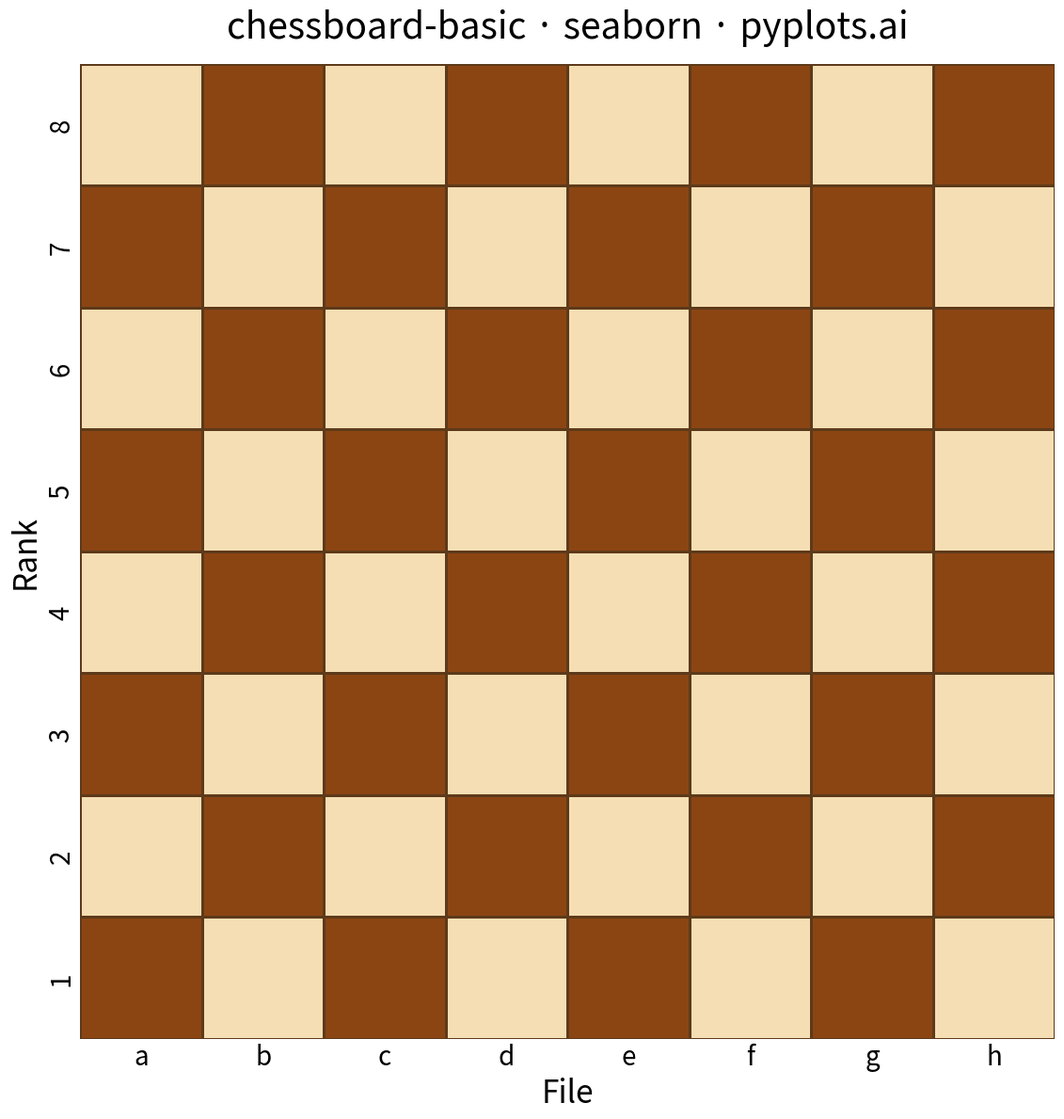

Recreate this plot in Python.
""" pyplots.ai
chessboard-basic: Chess Board Grid Visualization
Library: seaborn 0.13.2 | Python 3.13.11
Quality: 93/100 | Created: 2026-01-08
"""

import matplotlib.pyplot as plt
import numpy as np
import seaborn as sns


# Data - Create 8x8 chessboard pattern
# 0 = dark square, 1 = light square
# Standard chess: h1 (bottom-right) is light
board = np.zeros((8, 8))
for i in range(8):
    for j in range(8):
        # Light square when (row + col) is even
        if (i + j) % 2 == 0:
            board[i, j] = 1

# Column labels (a-h) and row labels (1-8)
columns = list("abcdefgh")
rows = list("12345678")[::-1]  # Reversed so 8 is at top

# Create figure with 1:1 aspect ratio
fig, ax = plt.subplots(figsize=(12, 12))

# Plot heatmap using seaborn
sns.heatmap(
    board,
    ax=ax,
    cmap=["#8B4513", "#F5DEB3"],  # Brown and cream (classic chess colors)
    cbar=False,
    square=True,
    linewidths=2,
    linecolor="#5D3A1A",
    xticklabels=columns,
    yticklabels=rows,
)

# Style adjustments
ax.set_xlabel("File", fontsize=24)
ax.set_ylabel("Rank", fontsize=24)
ax.set_title("chessboard-basic · seaborn · pyplots.ai", fontsize=28, pad=20)

# Make tick labels larger and position them correctly
ax.tick_params(axis="both", labelsize=20, length=0)
ax.xaxis.set_ticks_position("bottom")
ax.xaxis.set_label_position("bottom")

# Move x-axis ticks to center of squares
ax.set_xticks([i + 0.5 for i in range(8)])
ax.set_xticklabels(columns)
ax.set_yticks([i + 0.5 for i in range(8)])
ax.set_yticklabels(rows)

plt.tight_layout()
plt.savefig("plot.png", dpi=300, bbox_inches="tight")
